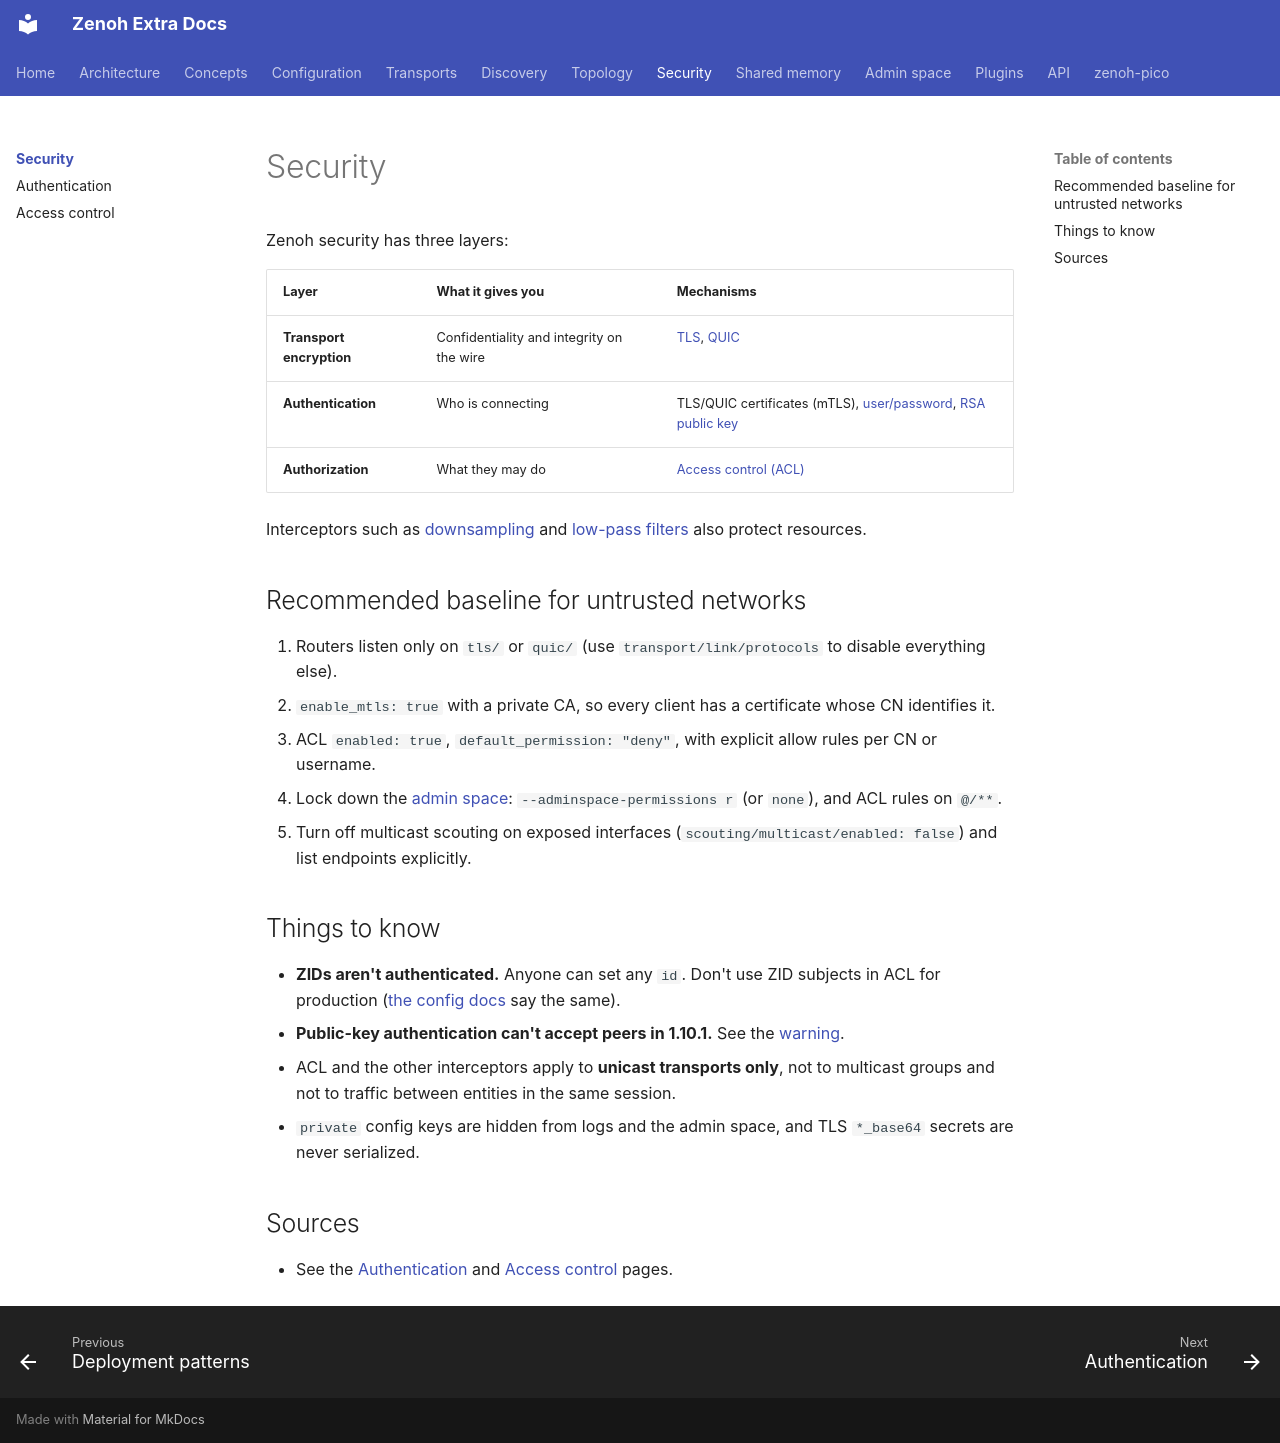

repository: literally-anything/extra-zenoh-docs · page: security/index.html · generator: mkdocs

# Security

Zenoh security has three layers:

| Layer | What it gives you | Mechanisms |
|---|---|---|
| **Transport encryption** | Confidentiality and integrity on the wire | [TLS](../transports/tls.md), [QUIC](../transports/quic.md) |
| **Authentication** | Who is connecting | TLS/QUIC certificates (mTLS), [user/password](authentication.md#userpassword), [RSA public key](authentication.md#public-key) |
| **Authorization** | What they may do | [Access control (ACL)](access-control.md) |

Interceptors such as [downsampling](../configuration/downsampling.md) and [low-pass filters](../configuration/low-pass-filter.md)
also protect resources.

## Recommended baseline for untrusted networks

1. Routers listen only on `tls/` or `quic/` (use `transport/link/protocols` to disable everything else).
2. `enable_mtls: true` with a private CA, so every client has a certificate whose CN identifies it.
3. ACL `enabled: true`, `default_permission: "deny"`, with explicit allow rules per CN or username.
4. Lock down the [admin space](../admin-space/index.md): `--adminspace-permissions r` (or `none`), and ACL
   rules on `@/**`.
5. Turn off multicast scouting on exposed interfaces (`scouting/multicast/enabled: false`) and list endpoints explicitly.

## Things to know

- **ZIDs aren't authenticated.** Anyone can set any `id`. Don't use ZID subjects in ACL for production
  ([the config docs](access-control.md#subjects) say the same).
- **Public-key authentication can't accept peers in 1.10.1.** See the [warning](authentication.md#public-key).
- ACL and the other interceptors apply to **unicast transports only**, not to multicast groups and not to
  traffic between entities in the same session.
- `private` config keys are hidden from logs and the admin space, and TLS `*_base64` secrets are never serialized.

## Sources

- See the [Authentication](authentication.md) and [Access control](access-control.md) pages.
